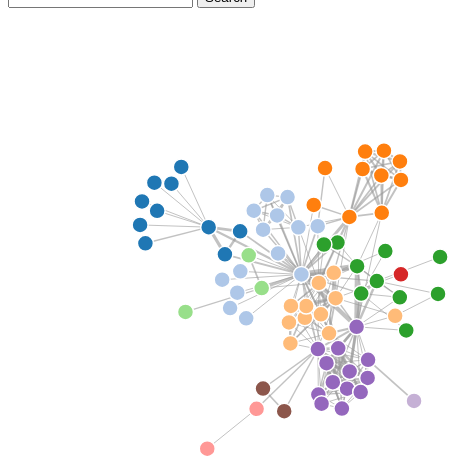
D3 v3 page, settled after 360 driven frames (6 s of simulated time); the page loaded 1 data file(s).

//<![CDATA[

//Constants for the SVG
var width = 500,
    height = 500;

//Set up the colour scale
var color = d3.scale.category20();

//Set up the force layout
var force = d3.layout.force()
    .charge(-120)
    .linkDistance(30)
    .size([width, height]);

//Append a SVG to the body of the html page. Assign this SVG as an object to svg
var svg = d3.select("body").append("svg")
    .attr("width", width)
    .attr("height", height);

//Read the data from the mis element 
d3.json("Data2.json", function(error, graph) {

//Creates the graph data structure out of the json data
force.nodes(graph.nodes)
    .links(graph.links)
    .start();

//Create all the line svgs but without locations yet
var link = svg.selectAll(".link")
    .data(graph.links)
    .enter().append("line")
    .attr("class", "link")
    .style("stroke-width", function (d) {
    return Math.sqrt(d.value);
});

//Do the same with the circles for the nodes - no 
var node = svg.selectAll(".node")
    .data(graph.nodes)
    .enter().append("circle")
    .attr("class", "node")
    .attr("r", 8)
    .style("fill", function (d) {
    return color(d.group);
})
    .call(force.drag);


//Now we are giving the SVGs co-ordinates - the force layout is generating the co-ordinates which this code is using to update the attributes of the SVG elements
force.on("tick", function () {
    link.attr("x1", function (d) {
        return d.source.x;
    })
        .attr("y1", function (d) {
        return d.source.y;
    })
        .attr("x2", function (d) {
        return d.target.x;
    })
        .attr("y2", function (d) {
        return d.target.y;
    });

    node.attr("cx", function (d) {
        return d.x;
    })
        .attr("cy", function (d) {
        return d.y;
    });
});



var optArray = [];
for (var i = 0; i < graph.nodes.length - 1; i++) {
    optArray.push(graph.nodes[i].name);
}

optArray = optArray.sort();

$(function () {
    $("#search").autocomplete({
        source: optArray
    });
});



});
//]]> 
function searchNode() {

    //find the node

    var selectedVal = document.getElementById('search').value;
    var node = svg.selectAll(".node");

    if (selectedVal == "none") {
        node.style("stroke", "white").style("stroke-width", "1");
    } else {
        var selected = node.filter(function (d, i) {
            return d.name != selectedVal;
        });
        selected.style("opacity", "0");
        var link = svg.selectAll(".link")
        link.style("opacity", "0");
        d3.selectAll(".node, .link").transition()
            .duration(5000)
            .style("opacity", 1);


    }
}


  // tell the embed parent frame the height of the content
  if (window.parent && window.parent.parent){
    window.parent.parent.postMessage(["resultsFrame", {
      height: document.body.getBoundingClientRect().height,
      slug: "Bf5nM"
    }], "*")
  }


### data: Data2.json
{
 "nodes": [
  {
   "name": "Myriel",
   "group": 1
  },
  {
   "name": "Napoleon",
   "group": 1
  },
  {
   "name": "Mlle.Baptistine",
   "group": 1
  },
  {
   "name": "Mme.Magloire",
   "group": 1
  },
  {
   "name": "CountessdeLo",
   "group": 1
  },
  {
   "name": "Geborand",
   "group": 1
  },
  {
   "name": "Champtercier",
   "group": 1
  },
  {
   "name": "Cravatte",
   "group": 1
  },
  "... 69 more items"
 ],
 "links": [
  {
   "source": 1,
   "target": 0,
   "value": 1
  },
  {
   "source": 2,
   "target": 0,
   "value": 8
  },
  {
   "source": 3,
   "target": 0,
   "value": 10
  },
  {
   "source": 3,
   "target": 2,
   "value": 6
  },
  {
   "source": 4,
   "target": 0,
   "value": 1
  },
  {
   "source": 5,
   "target": 0,
   "value": 1
  },
  {
   "source": 6,
   "target": 0,
   "value": 1
  },
  {
   "source": 7,
   "target": 0,
   "value": 1
  },
  "... 246 more items"
 ]
}